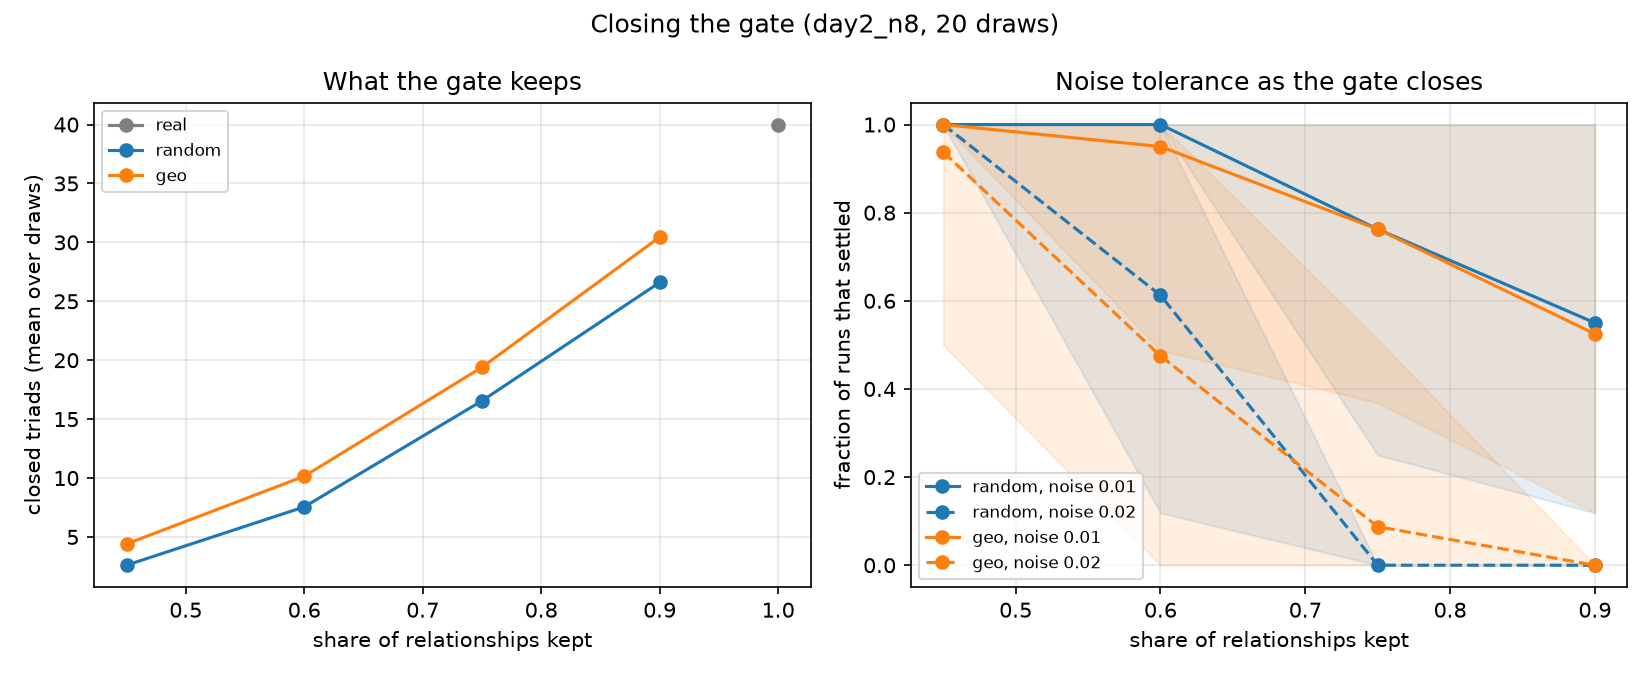

Values plotted in this chart, from the file beside it:
substrate, noise, inertia, keep, space, gate, economy, r_min, mean_nodes, mean_edges, mean_triangles, mean_components, mean_isolated_nodes, mean_max_degree, mean_positive_edges, mean_mean_edge_length, repeats, conv_rate, conv_lo, conv_hi, consistent_rate, consistent_lo, consistent_hi, signs_retained
random, 0.01, False, 0.9, plane, hard, fixed, 0.1289, 8.0, 22.0, 26.6, 1.0, 0.0, 6.9, 11.0, 0.5215, 80, 0.55, 0.4412, 0.6542, 1.0, 0.9197, 1, 0.5034
random, 0.02, False, 0.9, plane, hard, fixed, 0.1289, 8.0, 22.0, 26.6, 1.0, 0.0, 6.9, 11.0, 0.5215, 80, 0.0, 0.0, 0.04582, nan, nan, nan, 0.496
geo, 0.01, False, 0.9, plane, hard, fixed, 0.1289, 8.0, 22.55, 30.45, 1.0, 0.0, 6.9, 10.8, 0.4777, 80, 0.525, 0.417, 0.6308, 0.9286, 0.8099, 0.9754, 0.4963
geo, 0.02, False, 0.9, plane, hard, fixed, 0.1289, 8.0, 22.55, 30.45, 1.0, 0.0, 6.9, 10.8, 0.4777, 80, 0.0, 0.0, 0.04582, nan, nan, nan, 0.4986
random, 0.01, False, 0.75, plane, hard, fixed, 0.007807, 8.0, 19.0, 16.55, 1.0, 0.0, 6.25, 9.15, 0.5213, 80, 0.7625, 0.6586, 0.8424, 0.8852, 0.7816, 0.9433, 0.5322
random, 0.02, False, 0.75, plane, hard, fixed, 0.007807, 8.0, 19.0, 16.55, 1.0, 0.0, 6.25, 9.15, 0.5213, 80, 0.0, 0.0, 0.04582, nan, nan, nan, 0.5059
geo, 0.01, False, 0.75, plane, hard, fixed, 0.007807, 8.0, 18.75, 19.4, 1.0, 0.0, 6.8, 8.85, 0.4512, 80, 0.7625, 0.6586, 0.8424, 0.9508, 0.8651, 0.9831, 0.5153
geo, 0.02, False, 0.75, plane, hard, fixed, 0.007807, 8.0, 18.75, 19.4, 1.0, 0.0, 6.8, 8.85, 0.4512, 80, 0.0875, 0.04303, 0.1698, 1.0, 0.6457, 1.0, 0.5165
random, 0.01, False, 0.6, plane, hard, fixed, -0.09484, 8.0, 15.0, 7.55, 1.0, 0.0, 5.4, 7.3, 0.5086, 80, 1.0, 0.9542, 1.0, 0.4125, 0.3111, 0.522, 0.5575
random, 0.02, False, 0.6, plane, hard, fixed, -0.09484, 8.0, 15.0, 7.55, 1.0, 0.0, 5.4, 7.3, 0.5086, 80, 0.6125, 0.5029, 0.7118, 0.551, 0.4131, 0.6815, 0.5408
geo, 0.01, False, 0.6, plane, hard, fixed, -0.09484, 8.0, 14.95, 10.15, 1.0, 0.0, 6.65, 6.75, 0.4483, 80, 0.95, 0.8784, 0.9804, 0.9211, 0.8383, 0.9633, 0.5263
geo, 0.02, False, 0.6, plane, hard, fixed, -0.09484, 8.0, 14.95, 10.15, 1.0, 0.0, 6.65, 6.75, 0.4483, 80, 0.475, 0.3692, 0.583, 0.8421, 0.6958, 0.9256, 0.5164
random, 0.01, False, 0.45, plane, hard, fixed, -0.1937, 8.0, 11.0, 2.6, 1.15, 0.15, 4.5, 5.45, 0.5073, 80, 1.0, 0.9542, 1.0, 0.3, 0.2106, 0.4077, 0.7148
random, 0.02, False, 0.45, plane, hard, fixed, -0.1937, 8.0, 11.0, 2.6, 1.15, 0.15, 4.5, 5.45, 0.5073, 80, 1.0, 0.9542, 1.0, 0.375, 0.2769, 0.4845, 0.7057
geo, 0.01, False, 0.45, plane, hard, fixed, -0.1937, 8.0, 11.45, 4.4, 1.1, 0.0, 6.35, 5.5, 0.4597, 80, 1.0, 0.9542, 1.0, 0.8625, 0.7703, 0.9215, 0.6389
geo, 0.02, False, 0.45, plane, hard, fixed, -0.1937, 8.0, 11.45, 4.4, 1.1, 0.0, 6.35, 5.5, 0.4597, 80, 0.9375, 0.8619, 0.973, 0.8667, 0.7717, 0.9259, 0.6121
real, 0.01, False, 1.0, plane, hard, fixed, , 8.0, 25.0, 40.0, 1.0, 0.0, 7.0, 12.0, 0.5177, 80, 0.3375, 0.2435, 0.4464, 1.0, 0.8754, 1.0, 0.5145
real, 0.02, False, 1.0, plane, hard, fixed, , 8.0, 25.0, 40.0, 1.0, 0.0, 7.0, 12.0, 0.5177, 80, 0.0, 0.0, 0.04582, nan, nan, nan, 0.5115
